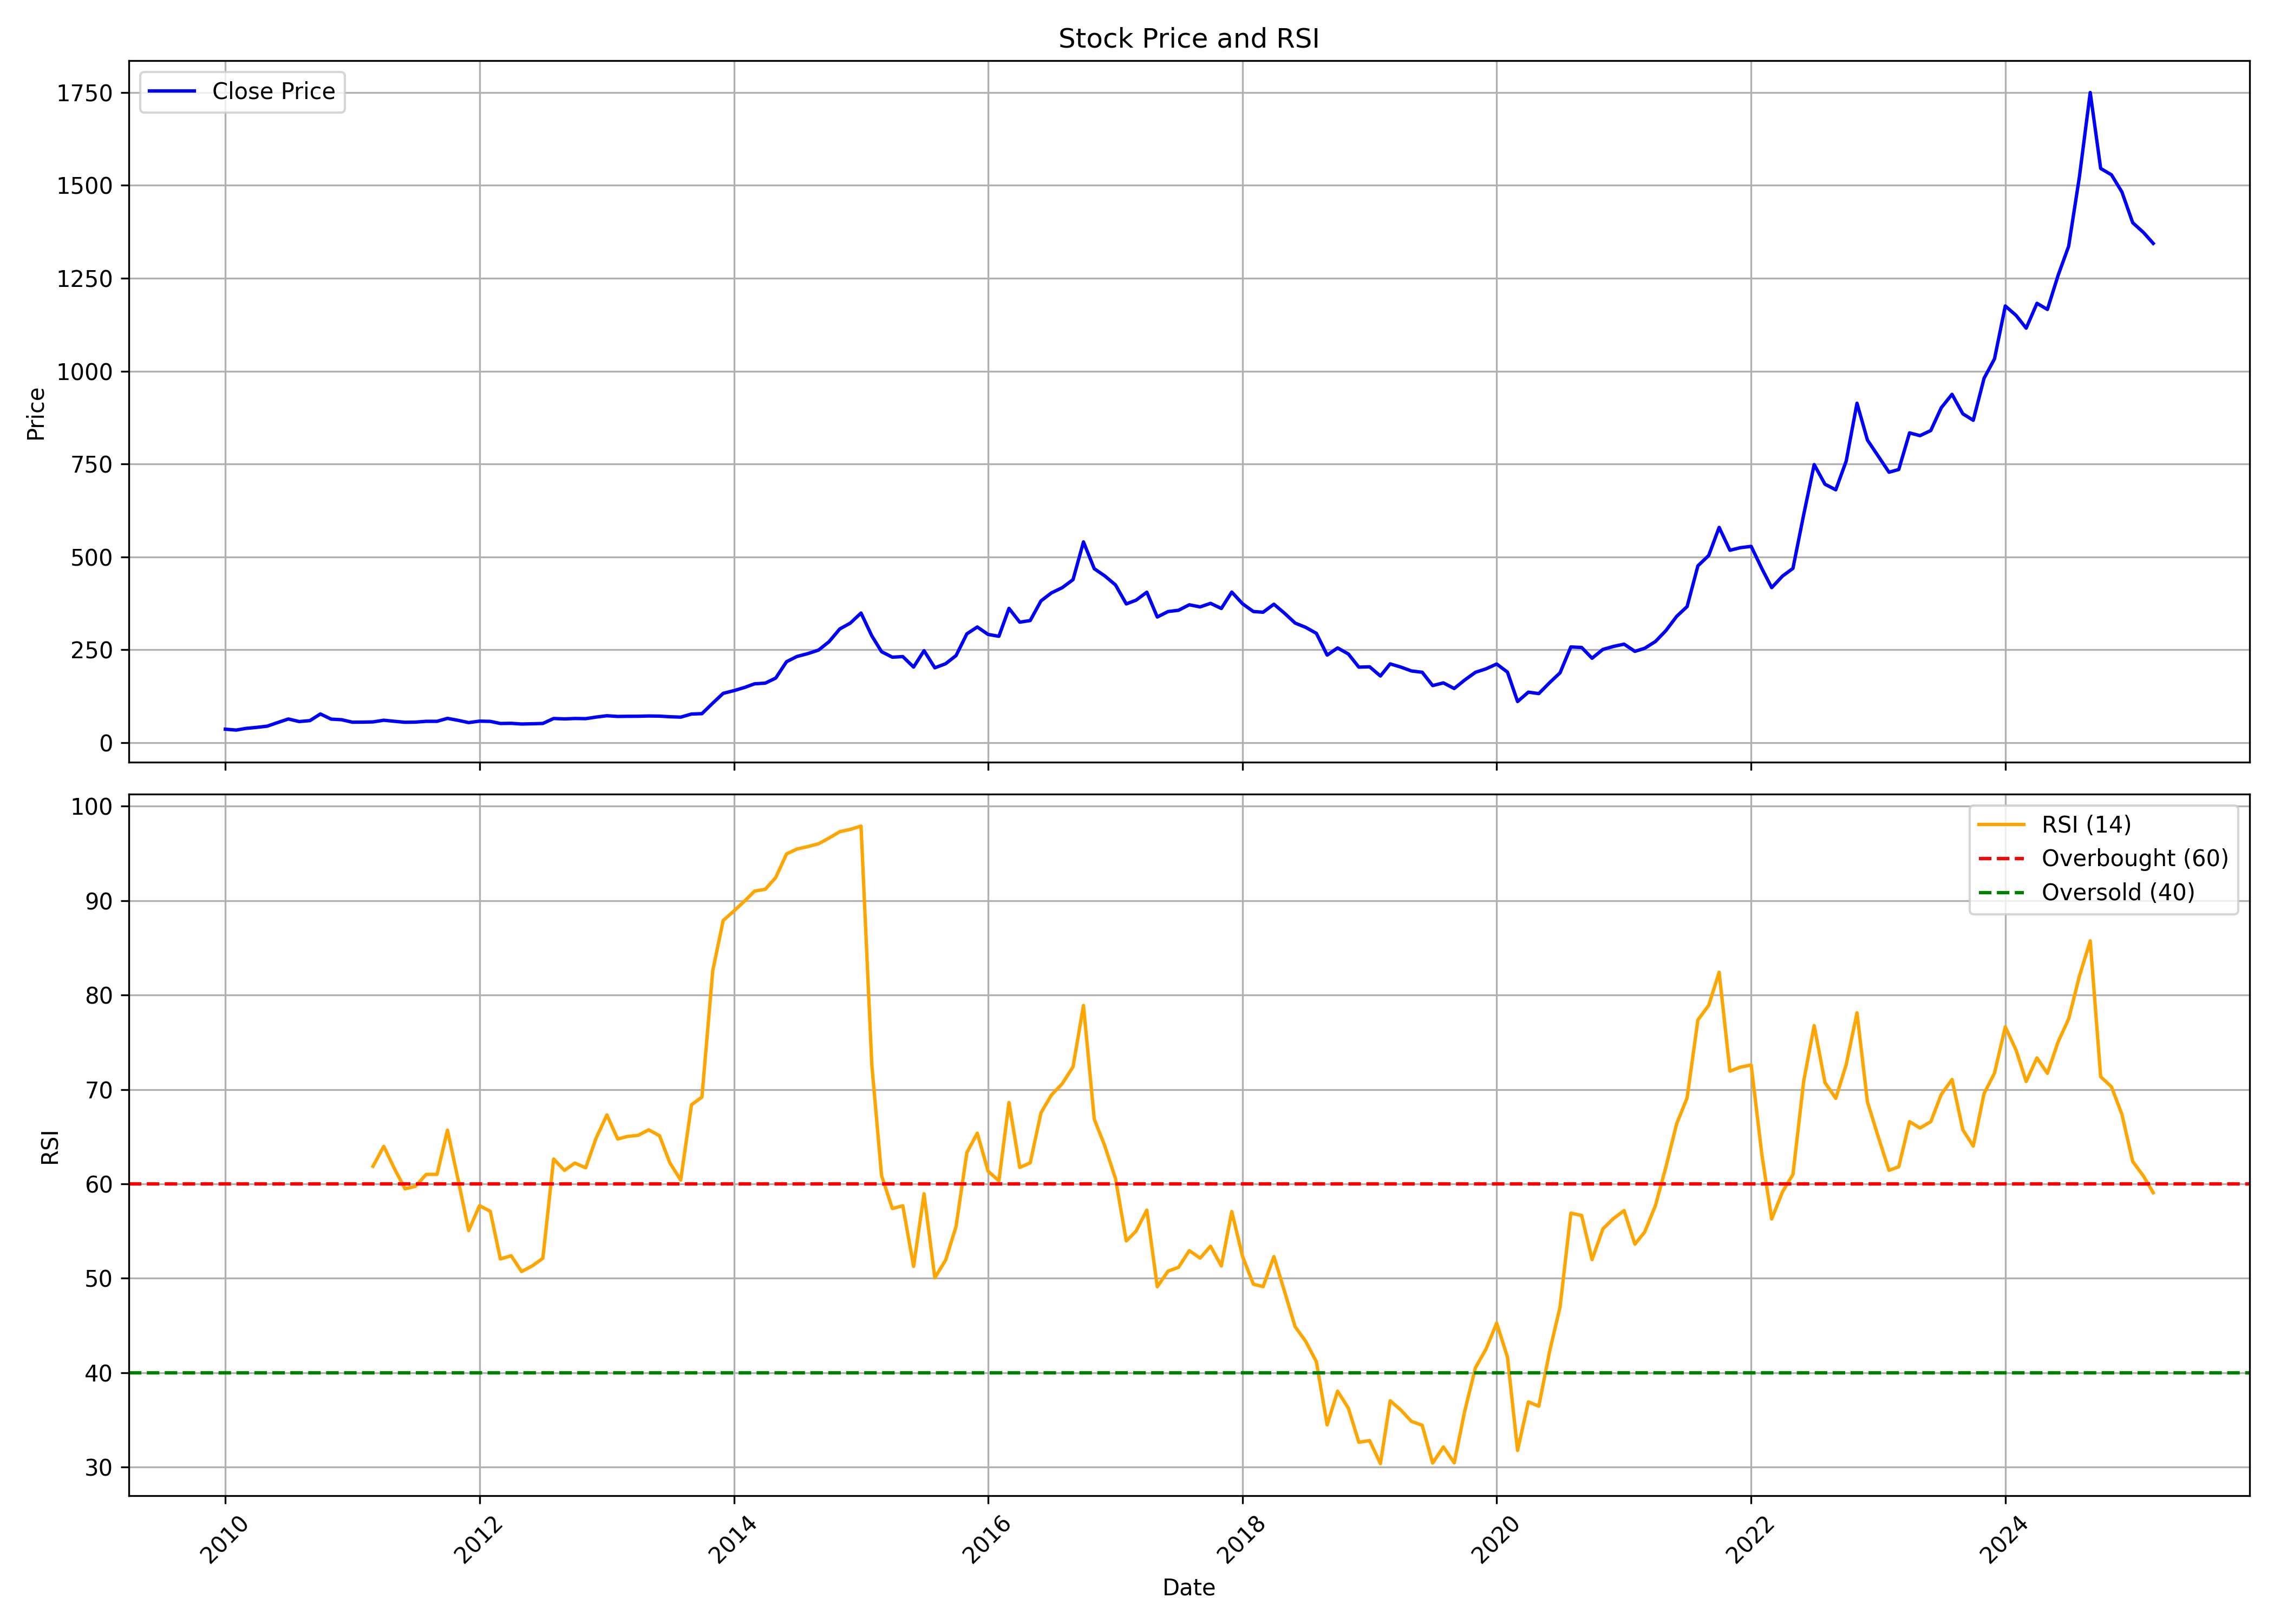

Source data for this figure (header and first rows):
, date, symbol, open, high, low, close, volume, rsi
0, 2010-01-01, FIEMIND, 38.93, 44.57, 33.43, 36.5, 4348030, 
1, 2010-02-01, FIEMIND, 36.67, 37.03, 31.65, 34.1, 1245648, 
2, 2010-03-01, FIEMIND, 34.1, 39.51, 33.32, 38.57, 3238166, 
3, 2010-04-01, FIEMIND, 38.57, 44.36, 37.56, 41.37, 4759830, 
4, 2010-05-01, FIEMIND, 40.8, 49.53, 40.33, 44.56, 3045762, 
5, 2010-06-01, FIEMIND, 43.17, 61.11, 43.17, 54.57, 12501424, 
6, 2010-07-01, FIEMIND, 54.57, 66.05, 53.42, 63.95, 12805678, 
7, 2010-08-01, FIEMIND, 64.34, 66.43, 56.71, 57.05, 2834316, 
8, 2010-09-01, FIEMIND, 57.19, 62.91, 56.17, 59.55, 1927444, 
9, 2010-10-01, FIEMIND, 60.77, 80.62, 60.71, 77.47, 13354458, 
10, 2010-11-01, FIEMIND, 79.13, 79.13, 59.18, 63.52, 2758010, 
11, 2010-12-01, FIEMIND, 63.69, 64.97, 59.53, 61.97, 1506276, 
12, 2011-01-01, FIEMIND, 62.12, 65.84, 54.38, 55.31, 1799902, 
13, 2011-02-01, FIEMIND, 56.01, 60.59, 54.38, 55.53, 672942, 
14, 2011-03-01, FIEMIND, 56.21, 60.55, 54.05, 56.08, 773266, 61.86
15, 2011-04-01, FIEMIND, 56.55, 63.87, 56.39, 60.59, 947522, 63.98
16, 2011-05-01, FIEMIND, 59.51, 63.87, 54.89, 57.76, 446698, 61.67
17, 2011-06-01, FIEMIND, 57.67, 59.09, 54.64, 55.09, 266052, 59.48
18, 2011-07-01, FIEMIND, 56.26, 59.13, 54.75, 55.55, 147364, 59.75
19, 2011-08-01, FIEMIND, 58.32, 63.8, 51.46, 57.67, 441282, 61.01
20, 2011-09-01, FIEMIND, 57.67, 61.68, 54.86, 57.67, 92036, 61.01
21, 2011-10-01, FIEMIND, 58.19, 66.71, 57.45, 65.6, 423170, 65.69
22, 2011-11-01, FIEMIND, 64.49, 68.2, 56, 60.21, 371306, 60.38
23, 2011-12-01, FIEMIND, 60.32, 63.32, 48.37, 54.2, 432944, 55.05
24, 2012-01-01, FIEMIND, 49.11, 60.04, 49.11, 58.15, 27360, 57.7
25, 2012-02-01, FIEMIND, 57.45, 68.94, 54.85, 57.5, 74488, 57.1
26, 2012-03-01, FIEMIND, 54.11, 64.86, 46.33, 51.83, 840388, 52.05
27, 2012-04-01, FIEMIND, 49.48, 55.96, 49.29, 52.26, 375104, 52.39
28, 2012-05-01, FIEMIND, 52.31, 54.11, 43.23, 50.42, 298714, 50.72
29, 2012-06-01, FIEMIND, 48.18, 54.3, 47.07, 51.09, 152072, 51.33
30, 2012-07-01, FIEMIND, 50.78, 57.45, 48.74, 51.92, 88758, 52.12
31, 2012-08-01, FIEMIND, 45.25, 67.75, 45.2, 65.25, 164448, 62.63
32, 2012-09-01, FIEMIND, 65.23, 80.24, 56, 64.16, 2675848, 61.44
33, 2012-10-01, FIEMIND, 62.77, 69.73, 61.96, 65.24, 588386, 62.21
34, 2012-11-01, FIEMIND, 65.2, 67.46, 61.25, 64.83, 88532, 61.7
35, 2012-12-01, FIEMIND, 64.09, 76.87, 64.09, 69.07, 2331066, 64.85
36, 2013-01-01, FIEMIND, 68.99, 82.88, 67.86, 72.67, 3764312, 67.31
37, 2013-02-01, FIEMIND, 73.12, 75.34, 69.73, 70.78, 366038, 64.75
38, 2013-03-01, FIEMIND, 69.73, 76.13, 66.6, 71.14, 375092, 65.03
39, 2013-04-01, FIEMIND, 71.61, 74.63, 70.86, 71.29, 269770, 65.15
40, 2013-05-01, FIEMIND, 71.29, 75.38, 70.86, 71.97, 193748, 65.73
41, 2013-06-01, FIEMIND, 71.4, 73.04, 68.09, 71.61, 162464, 65.11
42, 2013-07-01, FIEMIND, 71.61, 71.99, 67.12, 69.95, 315586, 62.21
43, 2013-08-01, FIEMIND, 69.73, 72.36, 67.82, 68.92, 192948, 60.41
44, 2013-09-01, FIEMIND, 68.59, 90.27, 67.84, 77.26, 1007824, 68.38
45, 2013-10-01, FIEMIND, 77.84, 86.67, 76.53, 78.29, 292340, 69.2
46, 2013-11-01, FIEMIND, 79, 113.8, 73.6, 106.4, 1900028, 82.57
47, 2013-12-01, FIEMIND, 108.3, 138.6, 108.3, 132.9, 4523722, 87.89
48, 2014-01-01, FIEMIND, 132.6, 149.1, 125.6, 140.2, 1238908, 88.9
49, 2014-02-01, FIEMIND, 140.2, 157.2, 120.6, 148.9, 1000586, 89.97
50, 2014-03-01, FIEMIND, 148.6, 164.5, 148, 158.5, 1094742, 91
51, 2014-04-01, FIEMIND, 156.8, 169.6, 152.2, 160.5, 1328872, 91.2
52, 2014-05-01, FIEMIND, 160.5, 180.7, 160.3, 174, 717376, 92.45
53, 2014-06-01, FIEMIND, 173.7, 225.2, 171.6, 218.1, 1638692, 94.95
54, 2014-07-01, FIEMIND, 217.7, 246.6, 211.2, 232.1, 1488138, 95.46
55, 2014-08-01, FIEMIND, 232.8, 253.4, 230.8, 239.8, 1092024, 95.72
56, 2014-09-01, FIEMIND, 239.1, 281.3, 237.1, 249.3, 1720768, 96.02
57, 2014-10-01, FIEMIND, 251.5, 285.9, 245, 271.8, 1097348, 96.62
58, 2014-11-01, FIEMIND, 273.4, 317, 270.3, 306.2, 2324816, 97.3
59, 2014-12-01, FIEMIND, 304.6, 336.4, 304.3, 321.8, 1308260, 97.54
... 123 more rows
